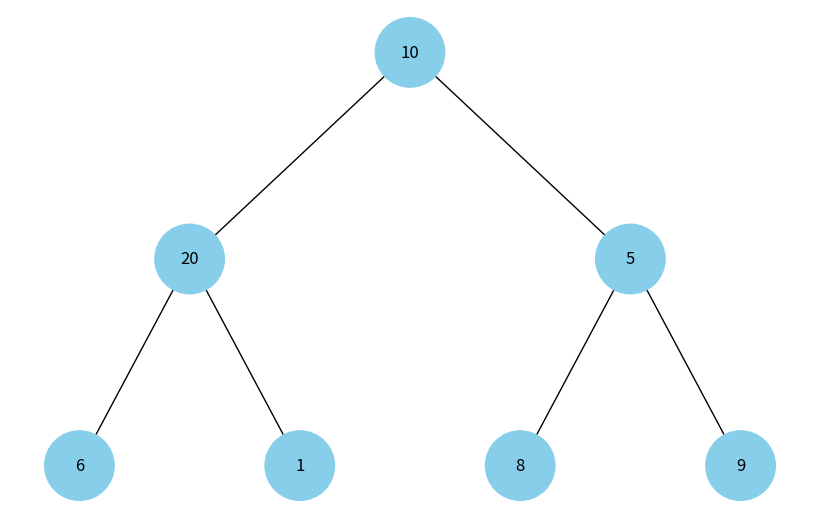

The script that saved this image:
import uuid
import networkx as nx
import matplotlib.pyplot as plt


class Node:
    def __init__(self, key, color="skyblue"):
        self.left = None
        self.right = None
        self.val = key
        self.color = color
        self.id = str(uuid.uuid4())


def add_edges(graph, node, pos, x=0, y=0, layer=1):
    if node is not None:
        graph.add_node(node.id, color=node.color, label=node.val)
        if node.left:
            graph.add_edge(node.id, node.left.id)
            left_pos = x - 1 / 2 ** layer
            pos[node.left.id] = (left_pos, y - 1)
            left_pos = add_edges(
                graph, node.left, pos, x=left_pos, y=y - 1, layer=layer + 1
                )
        if node.right:
            graph.add_edge(node.id, node.right.id)
            r = x + 1 / 2 ** layer
            pos[node.right.id] = (r, y - 1)
            r = add_edges(
                graph, node.right, pos, x=r, y=y - 1, layer=layer + 1
                )
    return graph


def draw_tree(tree_root):
    tree = nx.DiGraph()
    pos = {tree_root.id: (0, 0)}
    tree = add_edges(tree, tree_root, pos)

    colors = [node[1]['color'] for node in tree.nodes(data=True)]
    labels = {node[0]: node[1]['label'] for node in tree.nodes(data=True)}

    plt.figure(figsize=(8, 5))
    nx.draw(
        tree, pos=pos,
        labels=labels,
        arrows=False,
        node_size=2500,
        node_color=colors
        )
    plt.show()


def build_heap_tree(heap):
    nodes = [Node(val) for val in heap]

    for i in range(len(heap)):
        left_index = 2 * i + 1
        right_index = 2 * i + 2

        if left_index < len(heap):
            nodes[i].left = nodes[left_index]
        if right_index < len(heap):
            nodes[i].right = nodes[right_index]

    return nodes[0] if nodes else None


if __name__ == "__main__":
    heap = [10, 20, 5, 6, 1, 8, 9]
    root = build_heap_tree(heap)
    draw_tree(root)
